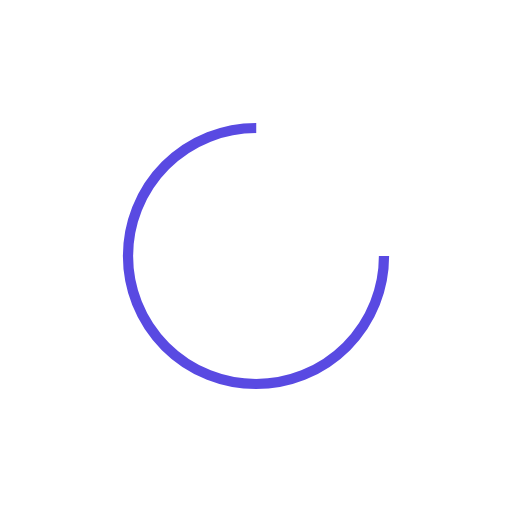
t = 0.00 s
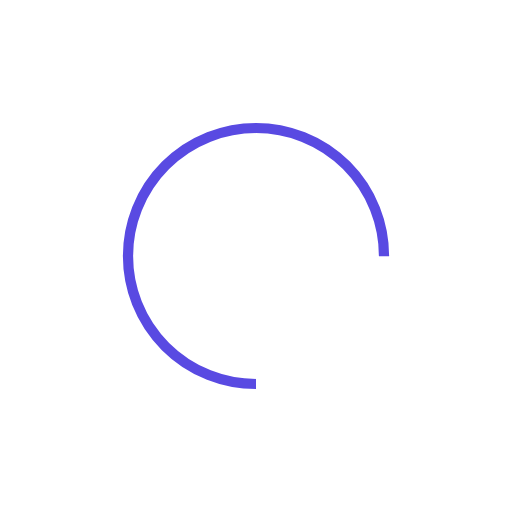
t = 0.25 s
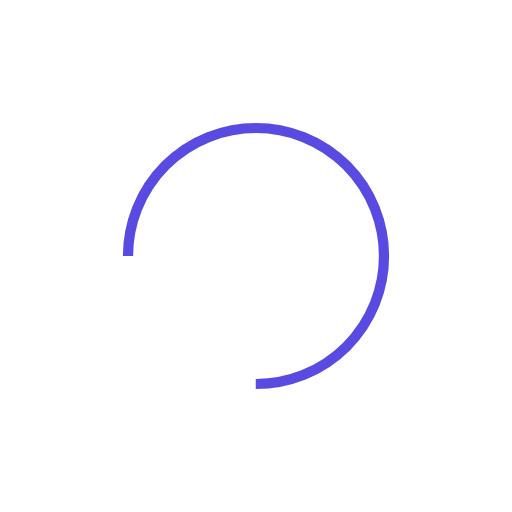
t = 0.50 s
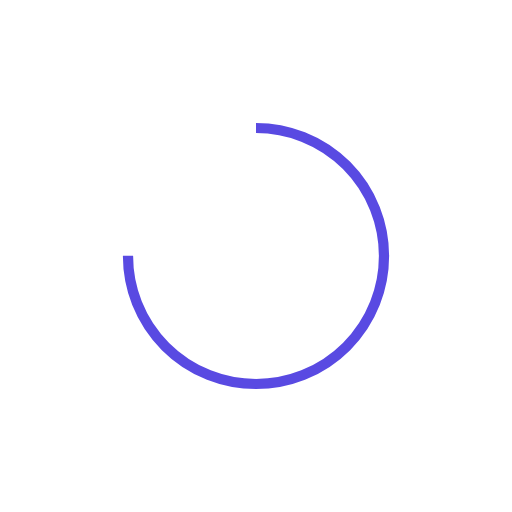
t = 0.75 s

The animated SVG that drew these frames (rendered in a browser with its animation timeline set to each time). Animation: 1 SMIL element (animateTransform=1); one cycle of 1.00 s, repeats indefinitely.

<?xml version="1.0" encoding="utf-8"?>
<svg xmlns="http://www.w3.org/2000/svg" xmlns:xlink="http://www.w3.org/1999/xlink" style="margin: auto; background: none; display: block; shape-rendering: auto;" width="200px" height="200px" viewBox="0 0 100 100" preserveAspectRatio="xMidYMid">
<circle cx="50" cy="50" fill="none" stroke="#594ae2" stroke-width="2" r="25" stroke-dasharray="117.80972450961724 41.269908169872416">
  <animateTransform attributeName="transform" type="rotate" repeatCount="indefinite" dur="1s" values="0 50 50;360 50 50" keyTimes="0;1"></animateTransform>
</circle>
</svg>
